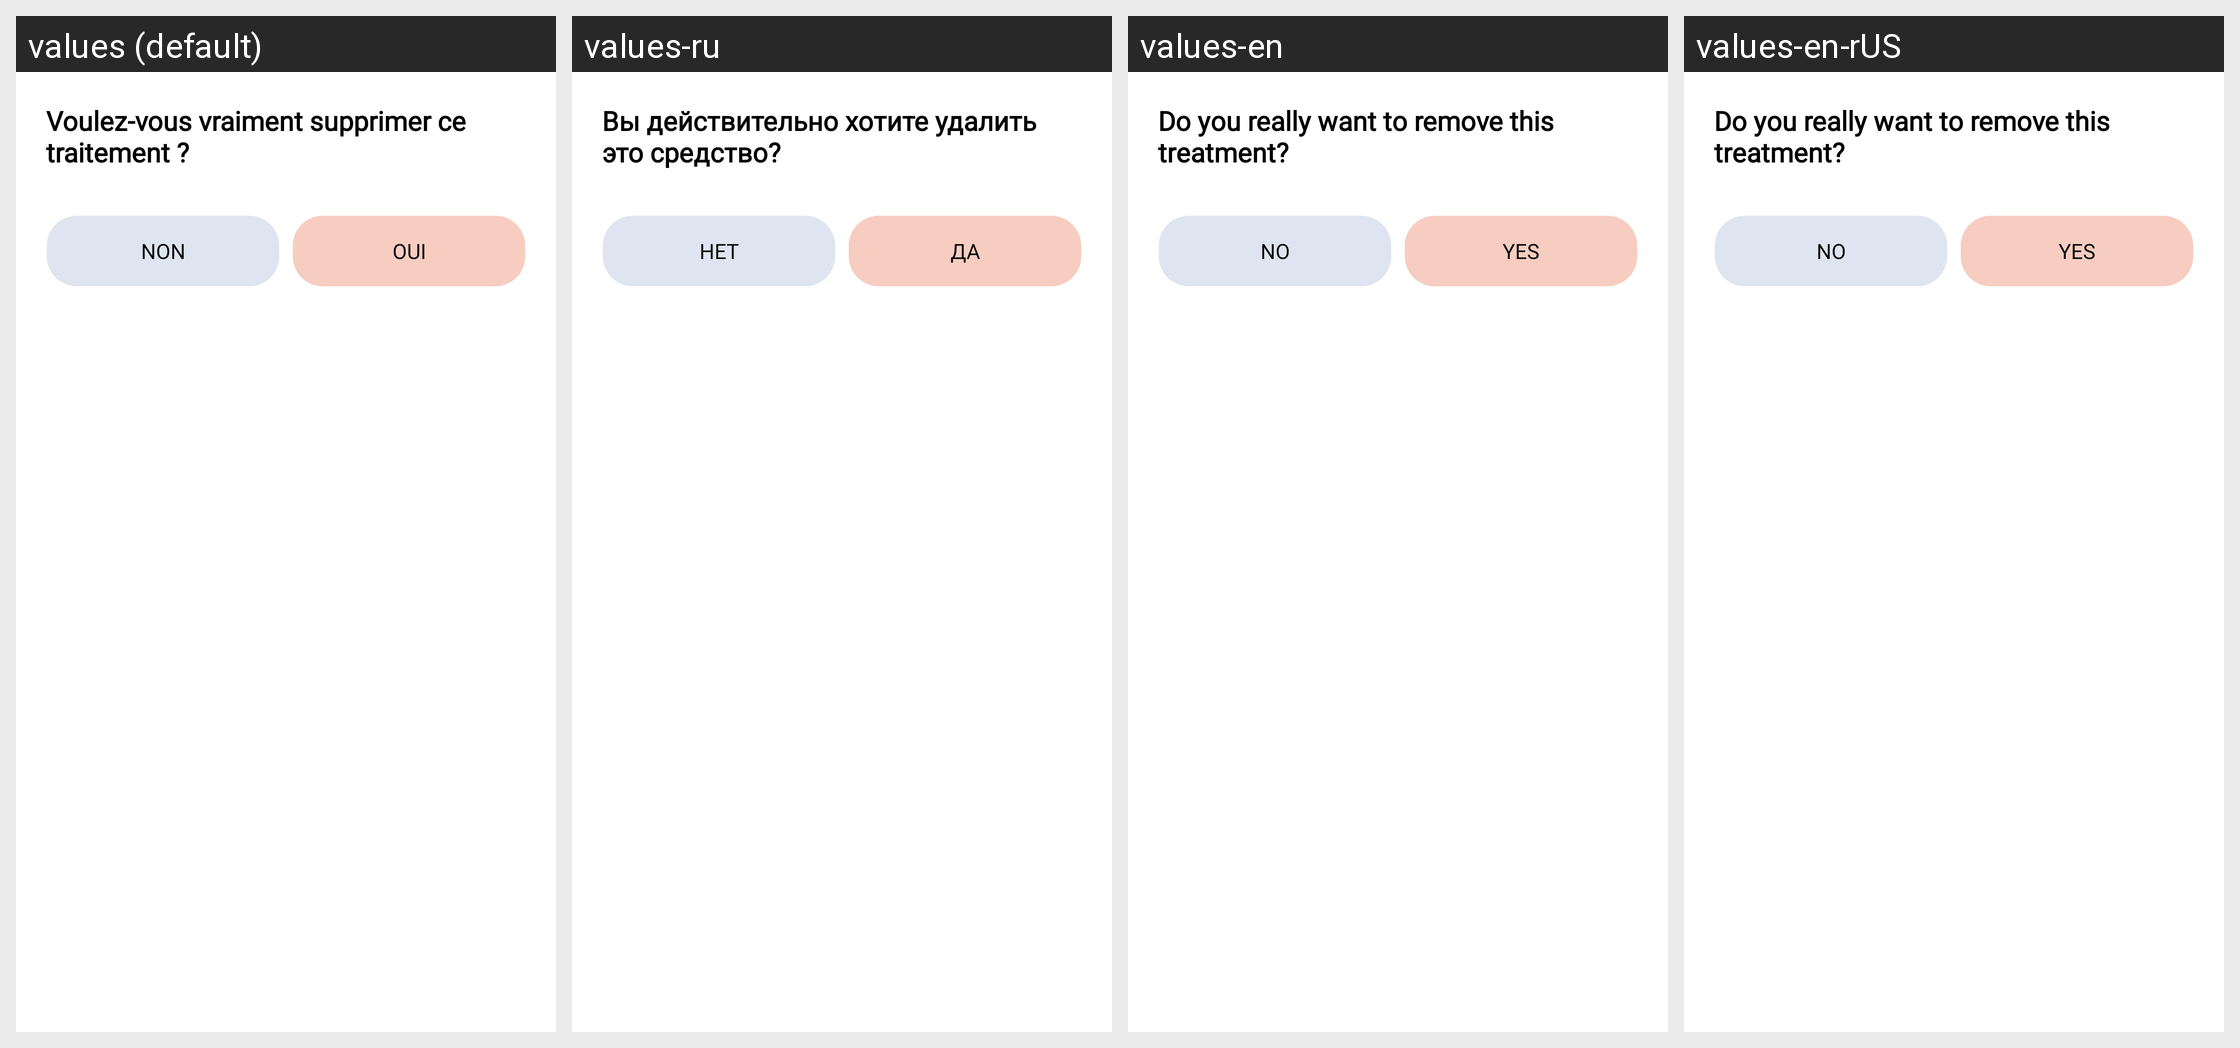

For this localized Android screen grid, give each drawn string resource with its value in every locale shown.
Android screen res/layout/dialog_confirmation_suppression.xml rendered under 4 locales, left to right: values (default), values-ru, values-en, values-en-rUS. Device: Nexus 5 (rendered at 1080×1920; each locale shown at half size, 540×960, under a caption strip naming it); theme Theme.Medicalink.
Other locales in the repository, not shown: values-fr, values-ru-rRU.
Strings drawn on this screen, with the default value and each locale's value (text and hints the layout hard-codes, and strings that could not be matched under every locale, appear in the picture but are not listed):

voulez_vous_vraiment_supprimer_ce_traitement
  values: Voulez-vous vraiment supprimer ce traitement ?
  values-ru: Вы действительно хотите удалить это средство?
  values-en: Do you really want to remove this treatment?
  values-en-rUS: Do you really want to remove this treatment?

non
  values: NON
  values-ru: НЕТ
  values-en: NO
  values-en-rUS: NO

oui
  values: OUI
  values-ru: ДА
  values-en: YES
  values-en-rUS: YES
